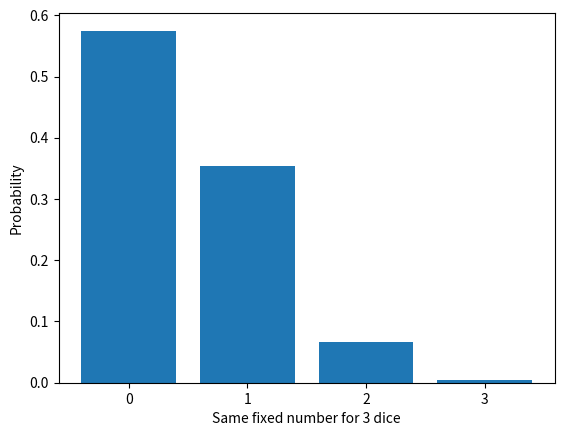

The script that saved this image:
import random
import matplotlib.pyplot as plt
import numpy as np

n_simulations = 10000
ne = 3
c = np.array([0, 0, 0, 0])
#def roll_the_dice(n_simulations)

for i in range(n_simulations) :
    # Roll each Die
    die = [random.randint(1, 6), random.randint(1, 6), random.randint(1, 6)]
    a = die.count(ne)

    # add it to the count
    c[a] += 1

#    print(die, c)

b = c / n_simulations

# Display
x = np.arange(4)
plt.bar(x, height = b)
plt.xticks(x, ['0','1','2','3']) 
plt.ylabel('Probability')
plt.xlabel('Same fixed number for 3 dice')
plt.show()